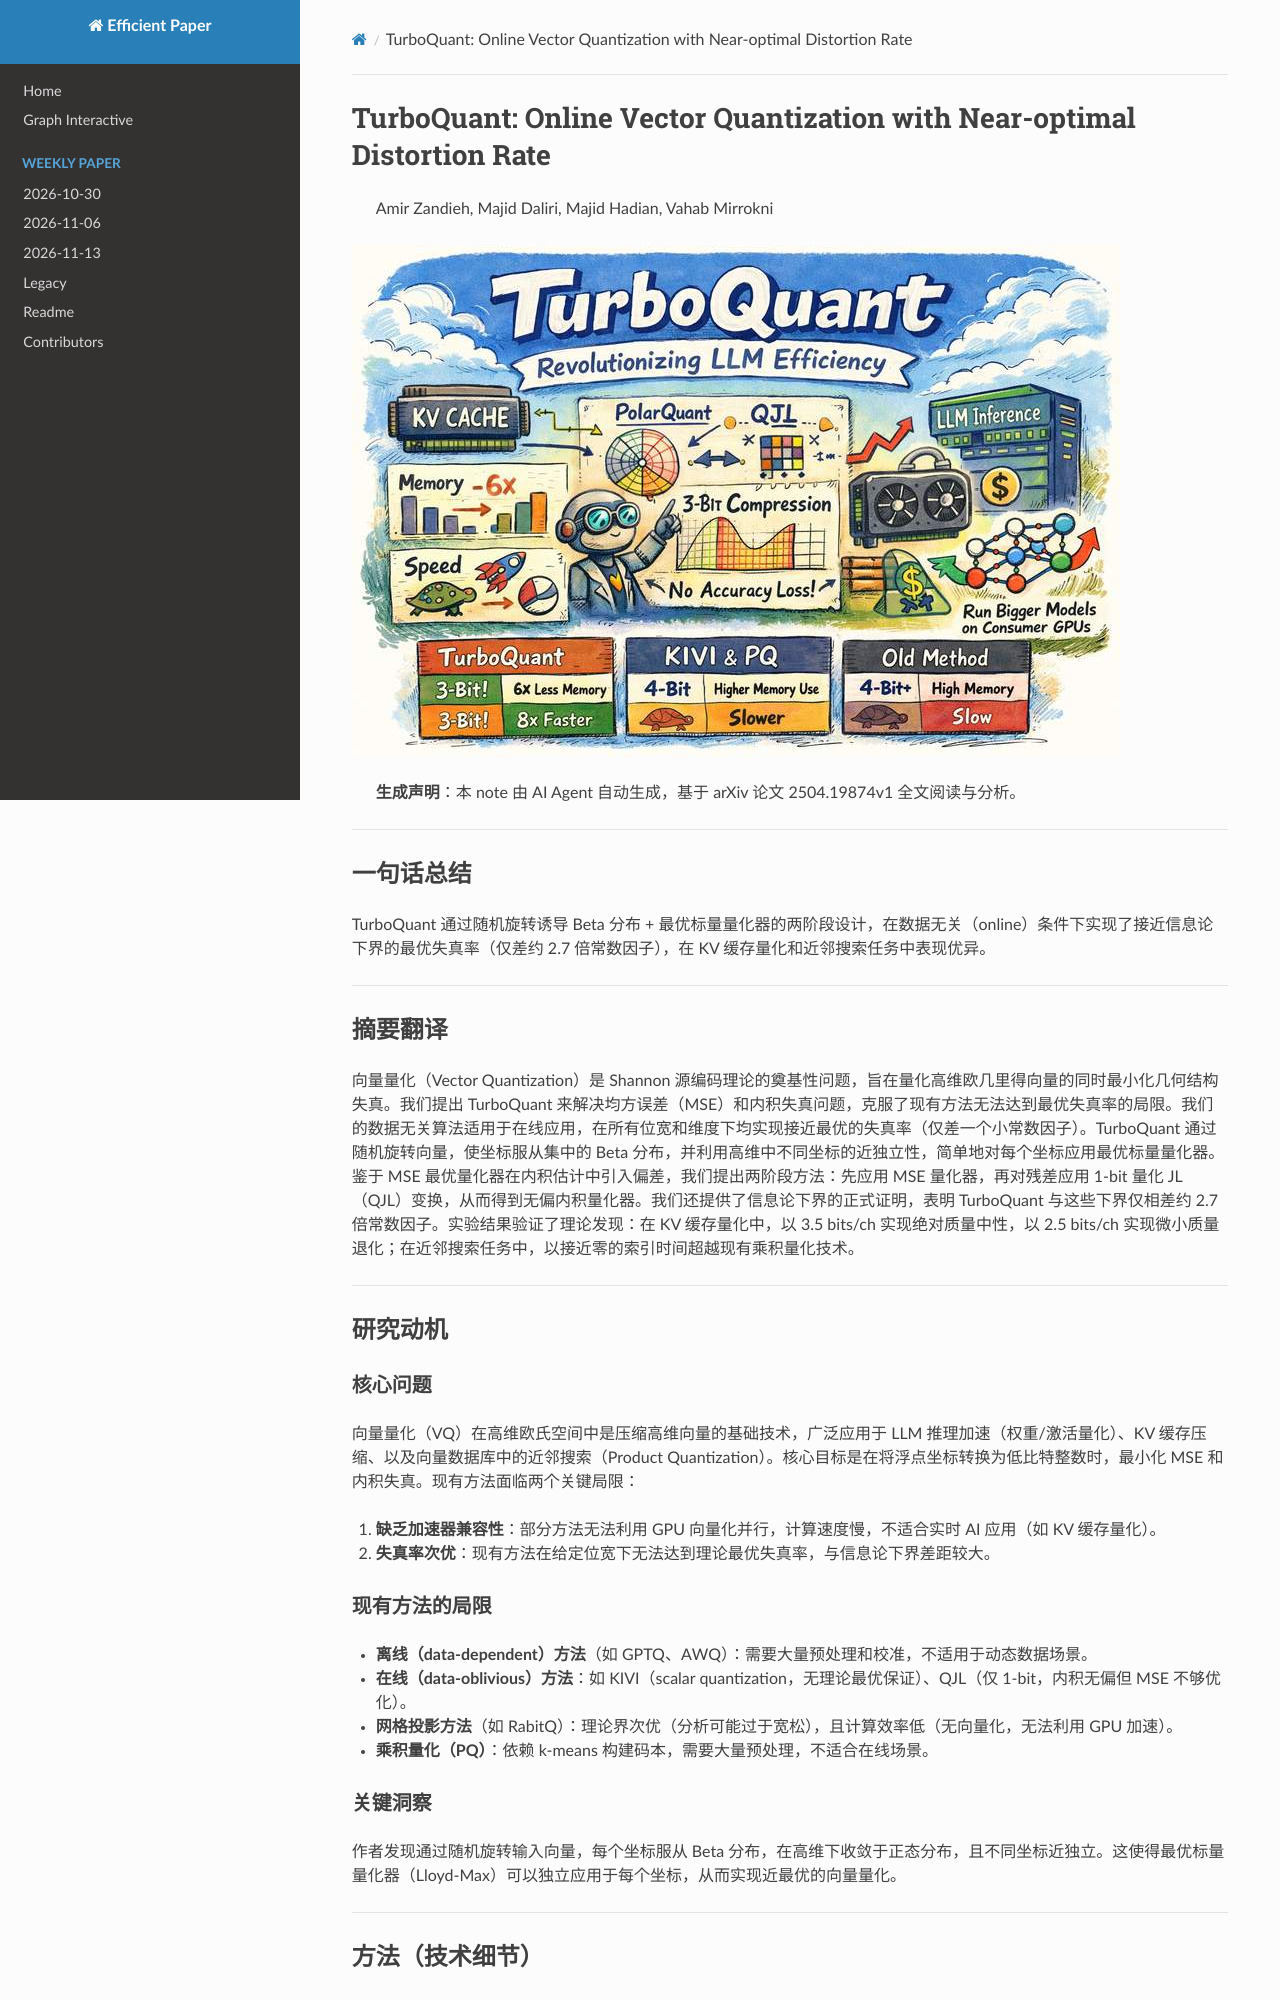

repository: hustzxd/EfficientPaper · page: notes/2026/TurboQuant/note/index.html · generator: mkdocs

# TurboQuant: Online Vector Quantization with Near-optimal Distortion Rate

> Amir Zandieh, Majid Daliri, Majid Hadian, Vahab Mirrokni

![111](cover.jpg)

> **生成声明**：本 note 由 AI Agent 自动生成，基于 arXiv 论文 2504.19874v1 全文阅读与分析。

---

## 一句话总结

TurboQuant 通过随机旋转诱导 Beta 分布 + 最优标量量化器的两阶段设计，在数据无关（online）条件下实现了接近信息论下界的最优失真率（仅差约 2.7 倍常数因子），在 KV 缓存量化和近邻搜索任务中表现优异。

---

## 摘要翻译

向量量化（Vector Quantization）是 Shannon 源编码理论的奠基性问题，旨在量化高维欧几里得向量的同时最小化几何结构失真。我们提出 TurboQuant 来解决均方误差（MSE）和内积失真问题，克服了现有方法无法达到最优失真率的局限。我们的数据无关算法适用于在线应用，在所有位宽和维度下均实现接近最优的失真率（仅差一个小常数因子）。TurboQuant 通过随机旋转向量，使坐标服从集中的 Beta 分布，并利用高维中不同坐标的近独立性，简单地对每个坐标应用最优标量量化器。鉴于 MSE 最优量化器在内积估计中引入偏差，我们提出两阶段方法：先应用 MSE 量化器，再对残差应用 1-bit 量化 JL（QJL）变换，从而得到无偏内积量化器。我们还提供了信息论下界的正式证明，表明 TurboQuant 与这些下界仅相差约 2.7 倍常数因子。实验结果验证了理论发现：在 KV 缓存量化中，以 3.5 bits/ch 实现绝对质量中性，以 2.5 bits/ch 实现微小质量退化；在近邻搜索任务中，以接近零的索引时间超越现有乘积量化技术。

---

## 研究动机

### 核心问题

向量量化（VQ）在高维欧氏空间中是压缩高维向量的基础技术，广泛应用于 LLM 推理加速（权重/激活量化）、KV 缓存压缩、以及向量数据库中的近邻搜索（Product Quantization）。核心目标是在将浮点坐标转换为低比特整数时，最小化 MSE 和内积失真。现有方法面临两个关键局限：

1. **缺乏加速器兼容性**：部分方法无法利用 GPU 向量化并行，计算速度慢，不适合实时 AI 应用（如 KV 缓存量化）。
2. **失真率次优**：现有方法在给定位宽下无法达到理论最优失真率，与信息论下界差距较大。

### 现有方法的局限

- **离线（data-dependent）方法**（如 GPTQ、AWQ）：需要大量预处理和校准，不适用于动态数据场景。
- **在线（data-oblivious）方法**：如 KIVI（scalar quantization，无理论最优保证）、QJL（仅 1-bit，内积无偏但 MSE 不够优化）。
- **网格投影方法**（如 RabitQ）：理论界次优（分析可能过于宽松），且计算效率低（无向量化，无法利用 GPU 加速）。
- **乘积量化（PQ）**：依赖 k-means 构建码本，需要大量预处理，不适合在线场景。

### 关键洞察

作者发现通过随机旋转输入向量，每个坐标服从 Beta 分布，在高维下收敛于正态分布，且不同坐标近独立。这使得最优标量量化器（Lloyd-Max）可以独立应用于每个坐标，从而实现近最优的向量量化。

---

## 方法（技术细节）

### 1. 问题定义

设计量化映射 $Q: \mathbb{R}^d \to \{0,1\}^B$，其中 $B = b \cdot d$（$b$ 为每坐标比特数）。目标是最小化 MSE 和内积失真，同时要求内积估计无偏。

MSE 失真定义：
$$D_{\text{mse}} = \mathbb{E}_Q\left[\|x - Q^{-1}(Q(x))\|_2^2\right]$$

内积失真定义：
$$D_{\text{prod}} = \mathbb{E}_Q\left[|\langle y, x\rangle - \langle y, Q^{-1}(Q(x))\rangle|^2\right]$$

### 2. MSE 最优 TurboQuant（TurboQuant_mse）

#### 2.1 随机旋转 + Beta 分布

对输入向量 $x \in S^{d-1}$ 应用随机旋转矩阵 $\Pi$（由随机正交矩阵得到），旋转后向量 $\Pi \cdot x$ 均匀分布在单位球上。关键性质：**每个坐标 $y_j$ 服从 Beta 分布**，概率密度为：
$$f_X(x) = \frac{\Gamma(d/2)}{\sqrt{\pi} \cdot \Gamma((d-1)/2)} (1-x^2)^{(d-3)/2}$$

在高维下，该分布收敛于正态分布 $N(0, 1/d)$。

#### 2.2 近独立性

高维中，不同坐标近独立（超越仅不相关），允许对每个坐标独立应用最优标量量化器。
